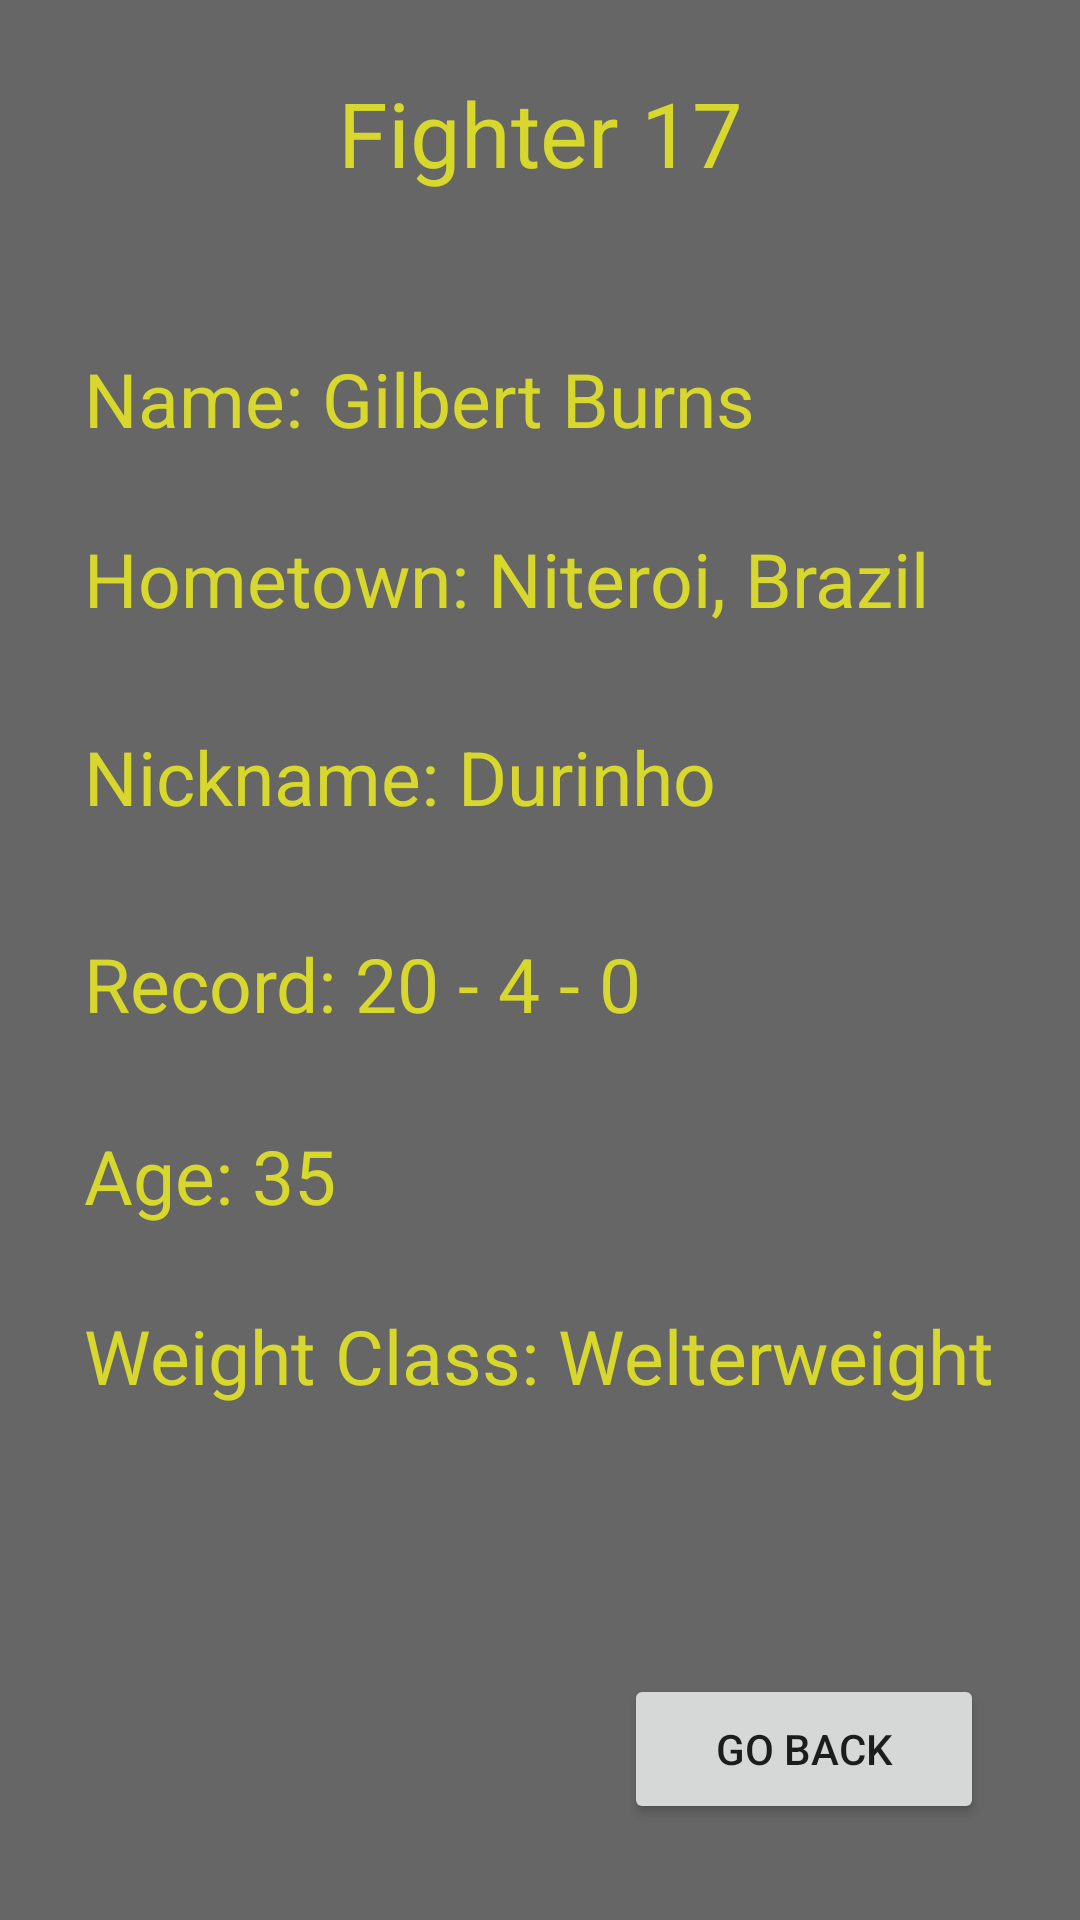

Reconstruct the res/layout file that produces this screen, plus the resources it refers to.
<!-- AndroidManifest.xml: application theme Theme.COMP3025UFCFightTrackerApp -->
<!-- res/layout/activity_fighters17.xml -->
<?xml version="1.0" encoding="utf-8"?>
<androidx.constraintlayout.widget.ConstraintLayout xmlns:android="http://schemas.android.com/apk/res/android"
    xmlns:tools="http://schemas.android.com/tools"
    android:layout_width="match_parent"
    android:layout_height="match_parent"
    xmlns:app="http://schemas.android.com/apk/res-auto"
    tools:context=".Fighters17"
    android:background="#666666">

   <TextView
        android:id="@+id/fighter17lbl"
        android:layout_width="203dp"
        android:layout_height="44dp"
        android:layout_marginTop="24dp"
        android:text="Fighter 17"
        android:textAlignment="center"
        android:textSize="30dp"
       android:textColor="#D7D72E"
        app:layout_constraintEnd_toEndOf="parent"
        app:layout_constraintHorizontal_bias="0.501"
        app:layout_constraintStart_toStartOf="parent"
        app:layout_constraintTop_toTopOf="parent" />

    <TextView
        android:id="@+id/nameLbl17"
        android:layout_width="355dp"
        android:layout_height="48dp"
        android:layout_marginStart="28dp"
        android:layout_marginTop="48dp"
        android:text="Name: Gilbert Burns"
        android:textSize="25dp"
        android:textColor="#D7D72E"
        app:layout_constraintStart_toStartOf="parent"
        app:layout_constraintTop_toBottomOf="@+id/fighter17lbl" />

    <TextView
        android:id="@+id/nickNameLbl"
        android:layout_width="462dp"
        android:layout_height="45dp"
        android:layout_marginStart="28dp"
        android:layout_marginTop="24dp"
        android:text="Nickname: Durinho"
        android:textSize="25dp"
        android:textColor="#D7D72E"
        app:layout_constraintStart_toStartOf="parent"
        app:layout_constraintTop_toBottomOf="@+id/townLbl" />

    <TextView
        android:id="@+id/weightClassLbl"
        android:layout_width="361dp"
        android:layout_height="35dp"
        android:layout_marginStart="28dp"
        android:layout_marginTop="24dp"
        android:text="Weight Class: Welterweight"
        android:textSize="25dp"
        android:textColor="#D7D72E"
        app:layout_constraintStart_toStartOf="parent"
        app:layout_constraintTop_toBottomOf="@+id/ageLbl" />

    <TextView
        android:id="@+id/recordLbl"
        android:layout_width="326dp"
        android:layout_height="40dp"
        android:layout_marginStart="28dp"
        android:layout_marginTop="24dp"
        android:text="Record: 20 - 4 - 0"
        android:textSize="25dp"
        android:textColor="#D7D72E"
        app:layout_constraintStart_toStartOf="parent"
        app:layout_constraintTop_toBottomOf="@+id/nickNameLbl" />

    <TextView
        android:id="@+id/ageLbl"
        android:layout_width="221dp"
        android:layout_height="36dp"
        android:layout_marginStart="28dp"
        android:layout_marginTop="24dp"
        android:text="Age: 35"
        android:textSize="25dp"
        android:textColor="#D7D72E"
        app:layout_constraintStart_toStartOf="parent"
        app:layout_constraintTop_toBottomOf="@+id/recordLbl" />

 <TextView
     android:id="@+id/townLbl"
     android:layout_width="364dp"
     android:layout_height="42dp"
     android:layout_marginStart="28dp"
     android:layout_marginTop="12dp"
     android:text="Hometown: Niteroi, Brazil"
     android:textSize="25dp"
     android:textColor="#D7D72E"
     app:layout_constraintStart_toStartOf="parent"
     app:layout_constraintTop_toBottomOf="@+id/nameLbl17" />

    <Button
        android:id="@+id/button17"
        android:layout_width="120dp"
        android:layout_height="50dp"
        android:layout_marginEnd="32dp"
        android:layout_marginBottom="32dp"
        android:text="Go Back"
        app:layout_constraintBottom_toBottomOf="parent"
        app:layout_constraintEnd_toEndOf="parent" />

</androidx.constraintlayout.widget.ConstraintLayout>
<!-- resources referenced by this layout -->
<resources>
  <style name="Theme.COMP3025UFCFightTrackerApp" parent="Theme.MaterialComponents.DayNight.DarkActionBar">
          
          <item name="colorPrimary">@color/purple_500</item>
          <item name="colorPrimaryVariant">@color/purple_700</item>
          <item name="colorOnPrimary">@color/white</item>
          
          <item name="colorSecondary">@color/teal_200</item>
          <item name="colorSecondaryVariant">@color/teal_700</item>
          <item name="colorOnSecondary">@color/black</item>
          
          <item name="android:statusBarColor" tools:targetApi="l">?attr/colorPrimaryVariant</item>
          
      </style>
  <!-- not gathered from this repository: default colours our renderer supplied (Android Studio template values) -->
  <color name="purple_500">#FF6200EE</color>
  <color name="purple_700">#FF3700B3</color>
  <color name="teal_200">#FF03DAC5</color>
  <color name="teal_700">#FF018786</color>
  <color name="black">#FF000000</color>
  <color name="white">#FFFFFFFF</color>
</resources>
